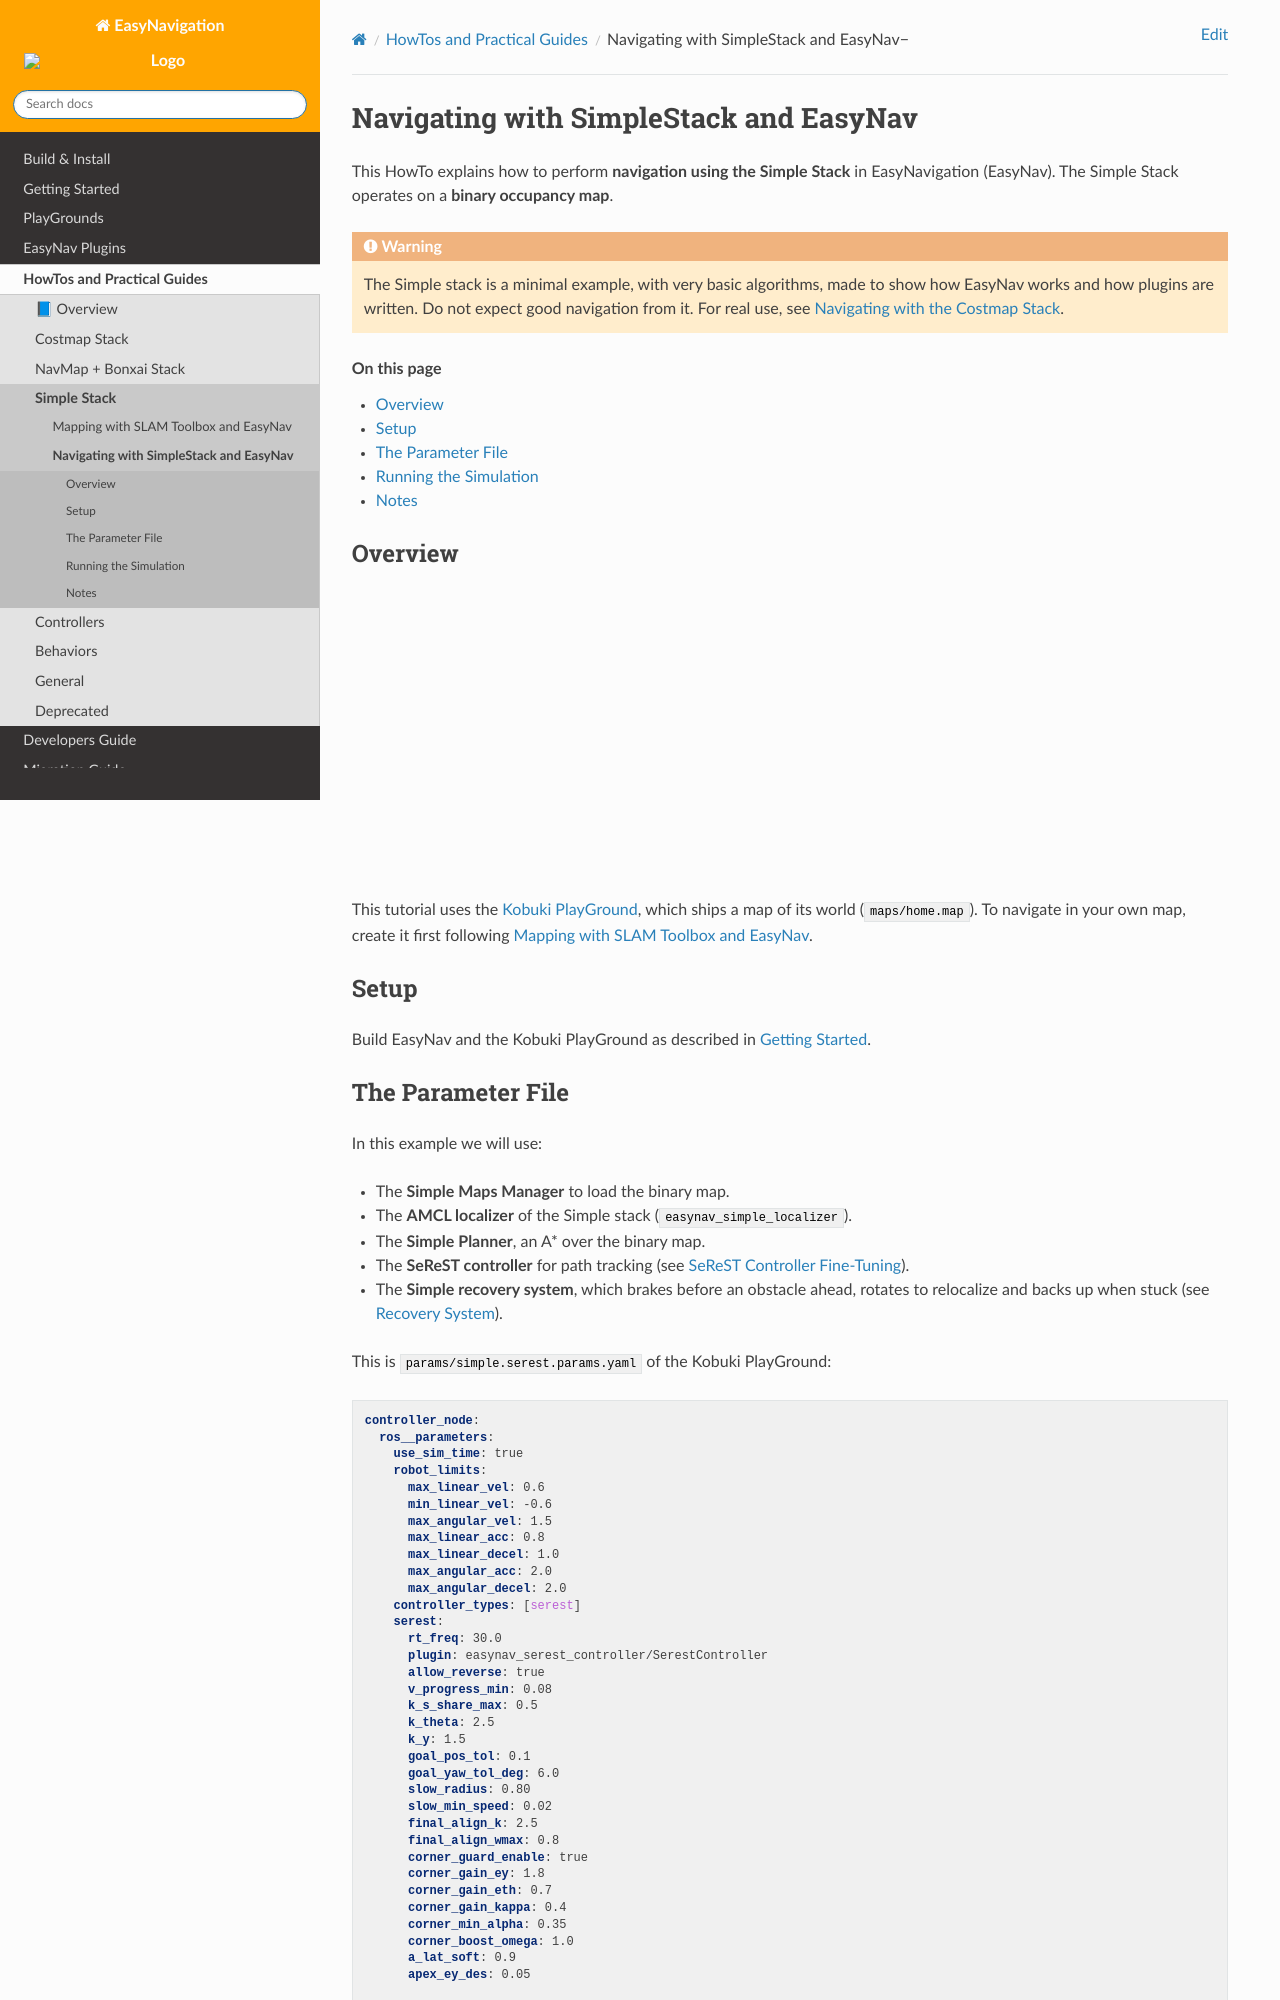

repository: EasyNavigation/easynavigation.github.io · page: 0.5.0/howtos/simple_navigating.html · generator: sphinx

.. _simple_navigating:

=======================================
Navigating with SimpleStack and EasyNav
=======================================

This HowTo explains how to perform **navigation using the Simple Stack** in EasyNavigation (EasyNav).
The Simple Stack operates on a **binary occupancy map**.

.. warning::
   The Simple stack is a minimal example, with very basic algorithms, made to show how EasyNav
   works and how plugins are written. Do not expect good navigation from it. For real use, see
   :doc:`costmap_navigating`.

.. contents:: On this page
   :local:
   :depth: 2

Overview
--------

.. raw:: html

    <div align="center">
      <iframe width="450" height="300" src="https://www.youtube.com/embed/p4aqNA0JNhA" frameborder="0" allowfullscreen></iframe>
    </div>

This tutorial uses the :doc:`Kobuki PlayGround <../playgrounds/kobuki>`, which ships
a map of its world (``maps/home.map``). To navigate in your own map, create it first following
:doc:`simple_mapping`.

Setup
-----

Build EasyNav and the Kobuki PlayGround as described in :doc:`../getting_started/index`.
